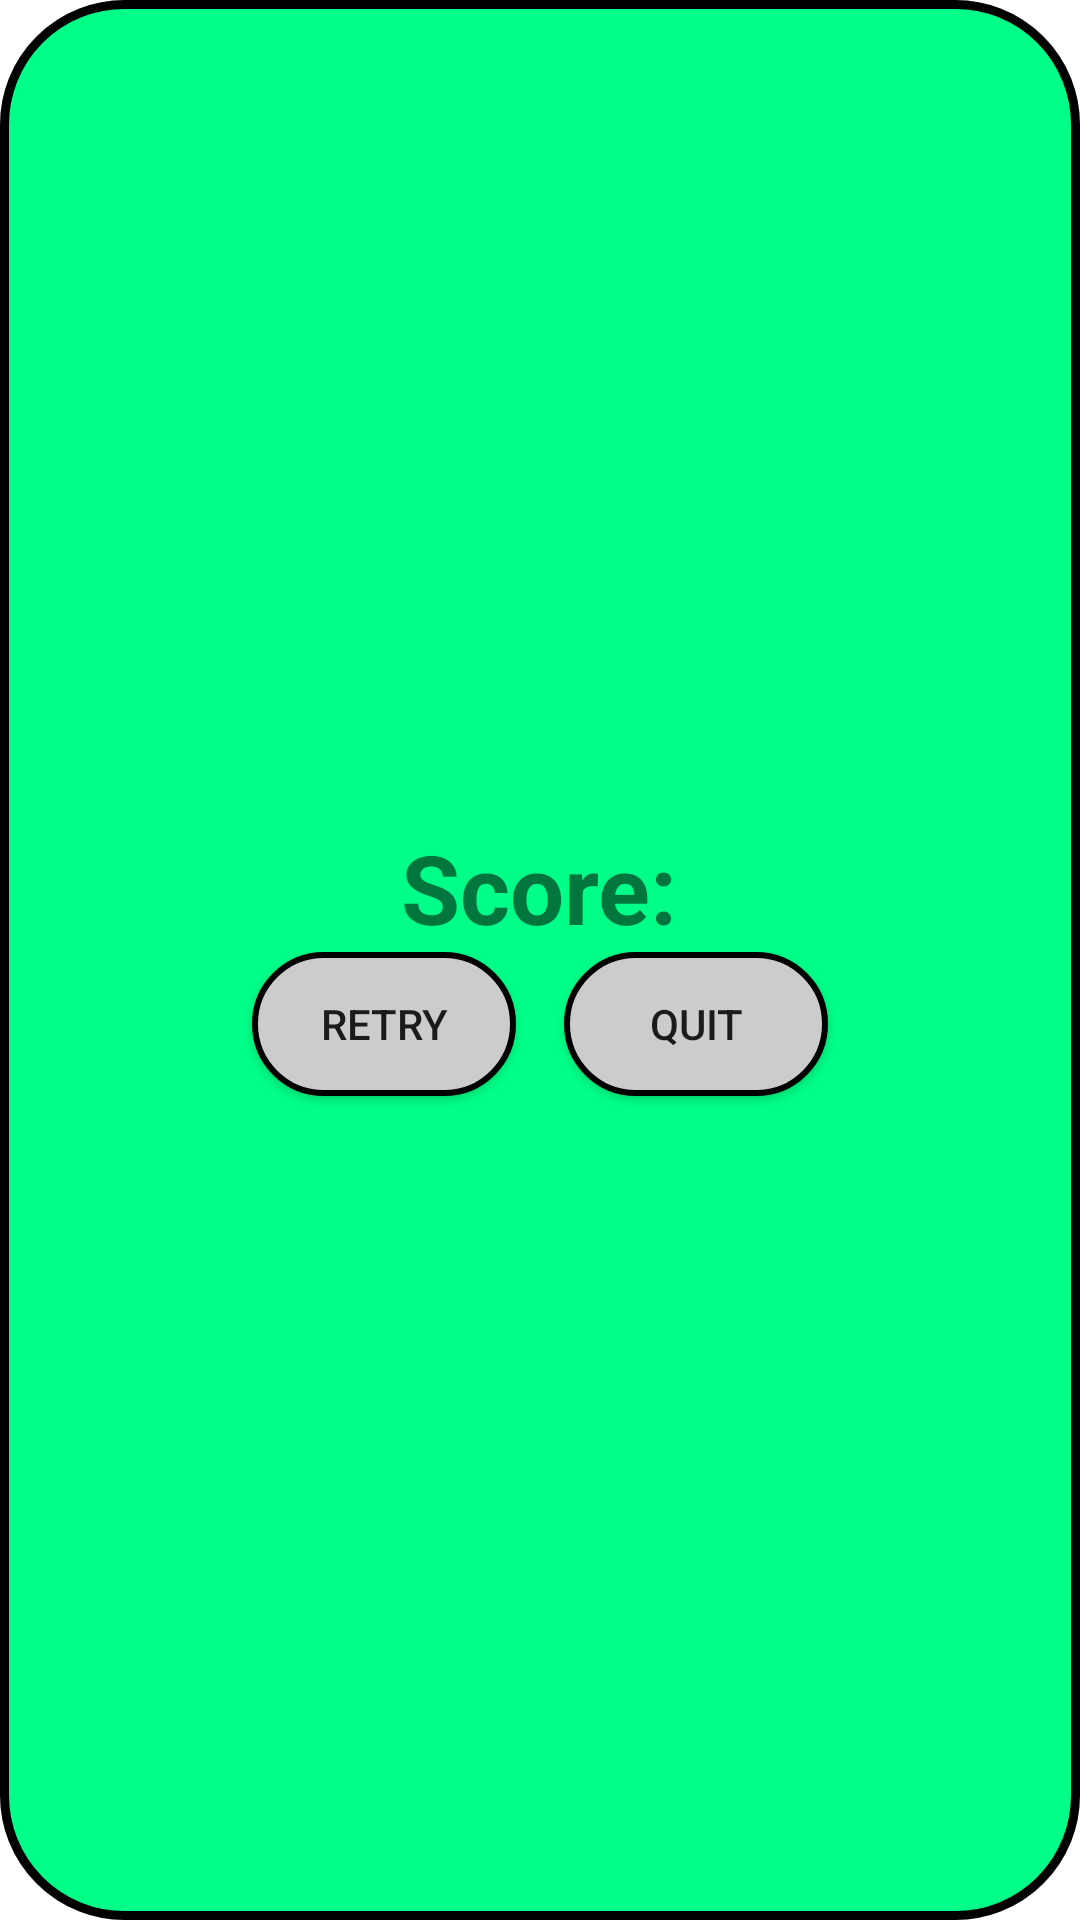

Here is an Android app screen rendered from its layout file. Give the layout XML and the strings, colors and styles it references.
<!-- AndroidManifest.xml: activity theme AppTheme.PopUpTheme -->
<!-- res/layout/activity_score.xml -->
<LinearLayout
    xmlns:android="http://schemas.android.com/apk/res/android"
    android:layout_width="match_parent"
    android:layout_height="match_parent"
    android:orientation="vertical"
    android:background="@drawable/rounded_bg_green"
    android:gravity="center">

    <TextView
        android:id="@+id/score_label"
        android:layout_width="wrap_content"
        android:layout_height="wrap_content"
        android:layout_marginTop="24dp"
        android:text="@string/score_label"
        android:textSize="32dp"
        android:textStyle="bold"/>

    <android.support.v7.widget.RecyclerView
        android:id="@+id/workshopParticipants"
        android:layout_width="match_parent"
        android:layout_height="wrap_content">
    </android.support.v7.widget.RecyclerView>

    <LinearLayout
        android:layout_width="wrap_content"
        android:layout_height="wrap_content"
        android:orientation="horizontal">

        <Button
            android:id="@+id/play_again_button"
            android:layout_width="wrap_content"
            android:layout_height="wrap_content"
            android:background="@drawable/rounded_btn"
            android:text="@string/play_again_button"
            android:layout_marginBottom="24dp"
            android:layout_marginRight="8dp"
            android:layout_marginLeft="16dp"/>

        <Button
            android:id="@+id/quit_button"
            android:layout_width="wrap_content"
            android:layout_height="wrap_content"
            android:background="@drawable/rounded_btn"
            android:text="@string/quit_button"
            android:layout_marginBottom="24dp"
            android:layout_marginLeft="8dp"
            android:layout_marginRight="16dp"/>

    </LinearLayout>

</LinearLayout>
<!-- resources referenced by this layout -->
<resources>
  <!-- drawable rounded_bg_green (drawable) -->
  <?xml version="1.0" encoding="UTF-8"?>
  <shape xmlns:android="http://schemas.android.com/apk/res/android"
      android:shape="rectangle">
      <solid android:color="@color/lightGreen"/>
      <stroke android:width="3dp" android:color="@color/black"/>
      <corners android:radius="40dp"/>
  </shape>
  <!-- drawable rounded_btn (drawable) -->
  <?xml version="1.0" encoding="UTF-8"?>
  <shape xmlns:android="http://schemas.android.com/apk/res/android"
      android:shape="rectangle">
      <solid android:color="@color/lightGrey"/>
      <stroke android:width="2dp" android:color="@color/black"/>
      <corners android:radius="500dp"/>
  </shape>
  <string name="play_again_button">Retry</string>
  <string name="quit_button">Quit</string>
  <string name="score_label">Score:</string>
  <style name="AppTheme.PopUpTheme">
          <item name="android:windowIsTranslucent">true</item>
          <item name="android:windowBackground">@android:color/transparent</item>
          <item name="android:windowCloseOnTouchOutside">false</item>
          <item name="android:windowIsFloating">true</item>
          <item name="android:backgroundDimEnabled">true</item>
      </style>
  <color name="lightGreen">#00FF88</color>
  <color name="black">#000000</color>
  <color name="lightGrey">#CCCCCC</color>
</resources>
